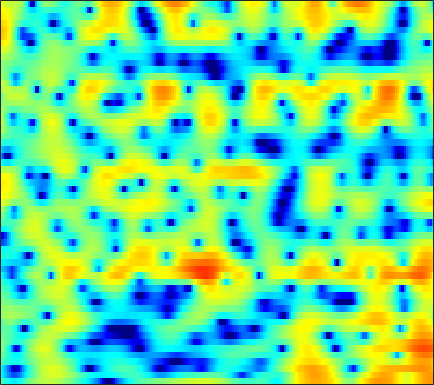

The file beside this chart, header and first rows:
-2.1375, -2.7331, -3.56, -4.3752, -4.914, -5.4222, -5.5659, -5.3995, -4.8394, -4.0315, -3.1072, -2.4187, -1.5329, -0.72472, -0.1778, 0.46597, 1.0168, 1.3678, 1.7476, 2.0355, 2.2293, 2.3176, 2.3579, 2.319
-4.809, -5.887, -7.42, -8.988, -10.1, -11.28, -11.79, -11.59, -10.62, -9.162, -7.522, -6.288, -4.718, -3.268, -2.279, -1.09, -0.04818, 0.6339, 1.418, 2.063, 2.576, 2.877, 3.171, 3.349
-4.766, -5.986, -7.862, -10.08, -12.02, -15.01, -17.75, -17.92, -15.24, -12.03, -9.24, -7.457, -5.399, -3.64, -2.482, -1.128, 0.01917, 0.7652, 1.612, 2.3, 2.839, 3.15, 3.444, 3.602
-1.99, -2.45, -3.049, -3.582, -3.912, -4.235, -4.385, -4.367, -4.173, -3.791, -3.258, -2.779, -2.078, -1.337, -0.7751, -0.05572, 0.6096, 1.059, 1.579, 1.994, 2.302, 2.456, 2.561, 2.548
-0.6784, -1.288, -2.173, -3.107, -3.803, -4.632, -5.202, -5.351, -5.12, -4.458, -3.518, -2.724, -1.666, -0.6642, 0.02627, 0.8454, 1.537, 1.964, 2.41, 2.703, 2.842, 2.842, 2.707, 2.417
0.3338, -0.5115, -1.917, -3.747, -5.52, -8.709, -13.44, -17.29, -14.1, -9.066, -5.667, -3.756, -1.76, -0.201, 0.7548, 1.792, 2.597, 3.062, 3.506, 3.747, 3.78, 3.665, 3.317, 2.727
0.04278, -0.3854, -1.037, -1.757, -2.302, -2.965, -3.468, -3.657, -3.625, -3.267, -2.683, -2.134, -1.322, -0.4901, 0.1217, 0.8851, 1.555, 1.979, 2.427, 2.727, 2.857, 2.837, 2.635, 2.222
-0.9321, -1.023, -1.247, -1.588, -1.931, -2.469, -3.095, -3.59, -4.223, -4.714, -4.892, -4.739, -4.15, -3.224, -2.422, -1.332, -0.3185, 0.3592, 1.123, 1.73, 2.182, 2.422, 2.607, 2.647
-2.279, -1.804, -1.465, -1.483, -1.732, -2.394, -3.539, -4.768, -7.161, -11.04, -19.21, -31.51, -13.74, -8.369, -5.893, -3.587, -1.954, -1.02, -0.05079, 0.688, 1.278, 1.657, 2.11, 2.519
-1.733, -0.8919, -0.1642, 0.1753, 0.21, -0.001909, -0.4667, -0.9596, -1.758, -2.565, -3.175, -3.362, -3.203, -2.746, -2.347, -1.895, -1.663, -1.642, -1.821, -2.15, -2.436, -2.433, -1.958, -0.9624
0.451, 0.8351, 1.217, 1.452, 1.537, 1.542, 1.431, 1.293, 1.062, 0.8072, 0.5481, 0.3647, 0.1166, -0.1673, -0.4354, -0.9201, -1.668, -2.493, -4.098, -6.64, -11.07, -17.55, -16.6, -8.421
0.6108, 0.7077, 0.7838, 0.8104, 0.7923, 0.7047, 0.5791, 0.4582, 0.3022, 0.1447, -0.007879, -0.1182, -0.2627, -0.4273, -0.5819, -0.8419, -1.179, -1.496, -1.99, -2.495, -2.885, -2.986, -2.716, -2.013
-0.08052, -0.1369, -0.2786, -0.5158, -0.7453, -1.096, -1.476, -1.755, -2.07, -2.286, -2.338, -2.274, -2.07, -1.753, -1.492, -1.157, -0.8307, -0.6082, -0.3326, -0.08356, 0.1724, 0.3847, 0.696, 1.039
-0.8582, -1.031, -1.415, -1.994, -2.55, -3.47, -4.579, -5.546, -6.917, -7.985, -8.187, -7.607, -6.188, -4.602, -3.47, -2.14, -1.05, -0.357, 0.4139, 1.047, 1.572, 1.914, 2.296, 2.612
-1.773, -2.041, -2.594, -3.343, -4.049, -5.261, -6.901, -8.528, -11.6, -16.63, -20.04, -15.14, -9.798, -6.336, -4.456, -2.496, -1.017, -0.1622, 0.729, 1.396, 1.901, 2.213, 2.571, 2.882
-2.916, -3.362, -4.053, -4.791, -5.379, -6.055, -6.561, -6.794, -6.873, -6.688, -6.087, -5.346, -4.066, -2.686, -1.69, -0.5741, 0.2701, 0.7207, 1.072, 1.16, 1.047, 0.8946, 0.7712, 0.9526
-4.799, -5.447, -6.899, -9.179, -11.23, -12.8, -11.22, -9.157, -6.767, -4.79, -3.194, -2.168, -0.9617, 0.05335, 0.7299, 1.429, 1.824, 1.906, 1.639, 0.813, -0.795, -2.828, -7.45, -12.86
-7.255, -7.386, -8.396, -10.13, -11.59, -12.86, -11.69, -9.889, -7.684, -5.949, -4.606, -3.731, -2.683, -1.768, -1.151, -0.3656, 0.2719, 0.5879, 0.7803, 0.5984, 0.09225, -0.4474, -1.115, -1.128
-5.549, -5.617, -5.806, -6.06, -6.337, -6.573, -6.717, -6.786, -6.898, -7.122, -7.545, -7.878, -8.096, -7.409, -6.331, -4.579, -2.817, -1.676, -0.4593, 0.4739, 1.142, 1.542, 1.999, 2.453
-3.336, -3.548, -3.731, -3.958, -4.122, -4.308, -4.618, -4.998, -5.764, -7.016, -9.118, -11.75, -18.3, -19.11, -12.56, -7.231, -3.876, -2.06, -0.2331, 1.119, 2.101, 2.647, 3.193, 3.553
-4.443, -4.627, -4.639, -4.403, -4.11, -3.774, -3.499, -3.363, -3.363, -3.56, -3.855, -4.05, -4.102, -3.628, -2.937, -1.734, -0.4419, 0.465, 1.503, 2.305, 2.886, 3.191, 3.417, 3.447
-11.72, -12.14, -10.76, -8.389, -6.719, -4.931, -3.539, -2.709, -1.83, -1.141, -0.5849, -0.2084, 0.2612, 0.7176, 1.096, 1.609, 2.071, 2.368, 2.674, 2.844, 2.865, 2.78, 2.527, 2.147
-14.84, -15.65, -12.91, -9.21, -6.993, -4.723, -2.94, -1.879, -0.6969, 0.2728, 1.06, 1.552, 2.108, 2.554, 2.815, 3.065, 3.182, 3.176, 3.019, 2.689, 2.155, 1.612, 0.7352, -0.273
-5.749, -5.532, -5, -4.165, -3.471, -2.475, -1.467, -0.7339, 0.1802, 1.02, 1.77, 2.266, 2.821, 3.256, 3.472, 3.605, 3.569, 3.408, 2.99, 2.3, 1.289, 0.2798, -1.497, -3.943
-2.05, -2.17, -2.306, -2.428, -2.488, -2.346, -2.003, -1.556, -0.765, 0.1285, 1.035, 1.657, 2.357, 2.868, 3.138, 3.321, 3.308, 3.148, 2.752, 2.107, 1.202, 0.3175, -1.193, -3.121
-0.08744, -0.7411, -1.907, -3.497, -4.927, -6.98, -7.979, -7.153, -4.855, -2.606, -0.8135, 0.216, 1.245, 1.92, 2.249, 2.489, 2.514, 2.431, 2.202, 1.864, 1.44, 1.064, 0.5281, -0.007031
1.969, 1.213, -0.2442, -2.288, -4.416, -8.019, -10.59, -8.983, -5.471, -2.797, -1.01, -0.08711, 0.6812, 1.095, 1.178, 1.084, 0.8402, 0.6285, 0.3567, 0.1936, 0.1449, 0.1975, 0.3462, 0.5356
3.958, 3.586, 2.919, 2.073, 1.413, 0.619, 0.1097, -0.02457, 0.06839, 0.2896, 0.4426, 0.4425, 0.2307, -0.278, -0.8596, -1.925, -3.246, -4.343, -5.583, -5.985, -5.288, -4.33, -2.986, -1.805
4.802, 4.709, 4.452, 4.056, 3.729, 3.212, 2.699, 2.304, 1.764, 1.179, 0.5019, -0.09297, -1.039, -2.284, -3.418, -5.37, -8.118, -11.06, -17.89, -25.58, -14.35, -10.44, -7.149, -4.97
5.11, 5.1, 4.929, 4.617, 4.283, 3.733, 3.055, 2.467, 1.585, 0.5982, -0.4733, -1.345, -2.549, -3.829, -4.83, -6.246, -7.709, -8.763, -9.829, -10.15, -9.536, -8.626, -7.22, -5.821
5.387, 5.363, 5.184, 4.838, 4.447, 3.787, 2.906, 2.112, 0.8513, -0.6249, -2.273, -3.543, -5.104, -6.3, -6.971, -7.624, -8.184, -8.656, -9.274, -9.77, -9.71, -9.189, -7.855, -6.175
5.007, 4.978, 4.824, 4.497, 4.154, 3.486, 2.581, 1.686, 0.1231, -2.023, -4.967, -7.93, -13.34, -15.99, -13.35, -10.46, -9.26, -9.22, -10.4, -13.55, -21.79, -22.19, -11.65, -6.571
1.918, 1.894, 1.781, 1.609, 1.49, 1.222, 0.838, 0.3722, -0.5412, -1.883, -3.713, -5.38, -7.574, -8.423, -7.878, -6.599, -5.673, -5.325, -5.359, -5.665, -5.732, -5.172, -3.559, -1.568
-4.541, -5.124, -5.921, -6.142, -5.758, -4.728, -3.682, -3.06, -2.537, -2.323, -2.372, -2.458, -2.585, -2.565, -2.443, -2.142, -1.78, -1.503, -1.139, -0.7483, -0.2555, 0.1851, 0.8967, 1.679
-9.421, -11.76, -17.78, -32.49, -17.56, -11.06, -7.663, -5.958, -4.368, -3.291, -2.534, -2.106, -1.633, -1.233, -0.942, -0.5648, -0.1678, 0.1275, 0.537, 0.9498, 1.373, 1.697, 2.119, 2.522
-6.856, -7.643, -8.562, -8.826, -8.451, -7.343, -6.057, -5.143, -4.076, -3.198, -2.466, -2.008, -1.468, -0.9845, -0.6412, -0.2003, 0.2349, 0.5616, 0.9899, 1.407, 1.789, 2.054, 2.36, 2.6
-3.1, -3.454, -3.832, -4.037, -4.07, -3.944, -3.668, -3.413, -3.042, -2.663, -2.304, -2.038, -1.696, -1.326, -1.032, -0.589, -0.112, 0.2714, 0.7853, 1.282, 1.735, 2.023, 2.331, 2.525
-0.2407, -0.6643, -1.191, -1.661, -1.939, -2.238, -2.419, -2.496, -2.552, -2.588, -2.64, -2.677, -2.697, -2.631, -2.462, -2.032, -1.367, -0.769, 0.0844, 0.9004, 1.617, 2.052, 2.476, 2.712
1.792, 1.091, 0.08654, -0.9123, -1.591, -2.293, -2.726, -2.884, -3.001, -3.185, -3.572, -4.087, -5.057, -6.231, -6.84, -6.499, -4.734, -3.103, -1.071, 0.5902, 1.841, 2.541, 3.169, 3.482
2.66, 1.477, -0.5089, -2.98, -5.091, -7.345, -7.46, -6.375, -4.897, -4.046, -3.956, -4.499, -6.173, -9.605, -14.2, -15.25, -7.8, -4.277, -1.089, 1.079, 2.557, 3.333, 3.999, 4.283
2.14, 0.9216, -1.226, -4.245, -7.241, -11.68, -10.82, -7.957, -5.165, -3.534, -2.734, -2.499, -2.586, -2.828, -2.87, -2.486, -1.508, -0.5793, 0.69, 1.762, 2.587, 3.015, 3.337, 3.395
1.323, 0.7848, -0.0209, -0.8854, -1.53, -2.043, -2.119, -1.917, -1.452, -0.9568, -0.5891, -0.3912, -0.2296, -0.09936, -0.001062, 0.2052, 0.4882, 0.7522, 1.105, 1.405, 1.583, 1.6, 1.444, 1.104
0.1051, 0.4546, 0.7899, 0.9902, 1.063, 1.105, 1.173, 1.217, 1.287, 1.33, 1.328, 1.254, 1.121, 0.9246, 0.7623, 0.586, 0.4783, 0.4696, 0.4954, 0.5375, 0.4461, 0.2306, -0.3357, -1.308
-1.245, 0.2524, 1.479, 2.158, 2.486, 2.66, 2.713, 2.726, 2.692, 2.578, 2.36, 2.082, 1.506, 0.653, -0.1184, -1.234, -2.023, -2.168, -1.681, -0.9228, -0.3623, -0.2477, -0.6314, -1.814
1.281, 1.921, 2.402, 2.452, 2.266, 1.915, 1.549, 1.418, 1.452, 1.624, 1.67, 1.533, 0.8725, -0.4931, -2.218, -6.16, -15.41, -18.91, -7.121, -2.666, -0.3622, 0.5756, 1.047, 0.8305
2.632, 2.293, 1.538, 0.2808, -1.161, -3.77, -6.87, -7.97, -5.915, -3.195, -1.363, -0.5711, -0.142, -0.3249, -0.8253, -1.73, -2.413, -2.329, -1.314, 0.06534, 1.308, 1.978, 2.511, 2.666
1.349, 0.8751, -0.111, -1.587, -3.085, -5.77, -8.812, -9.775, -7.869, -5.19, -3.158, -2.082, -1.104, -0.529, -0.258, -0.01052, 0.2437, 0.493, 0.9213, 1.394, 1.855, 2.137, 2.4, 2.484
0.2657, 0.06467, -0.4111, -1.088, -1.676, -2.449, -3.039, -3.267, -3.209, -2.831, -2.291, -1.865, -1.348, -0.8967, -0.5879, -0.2139, 0.1461, 0.4125, 0.7532, 1.097, 1.387, 1.573, 1.743, 1.815
0.2752, 0.2992, 0.1854, -0.08293, -0.3499, -0.7368, -1.111, -1.358, -1.594, -1.719, -1.754, -1.724, -1.616, -1.431, -1.243, -0.9353, -0.5888, -0.3045, 0.07076, 0.4419, 0.7753, 0.9938, 1.208, 1.347
1.426, 1.502, 1.428, 1.178, 0.8992, 0.4196, -0.1365, -0.5665, -1.154, -1.712, -2.206, -2.508, -2.77, -2.823, -2.732, -2.42, -1.946, -1.52, -0.9024, -0.3205, 0.1995, 0.5302, 0.8755, 1.111
3.451, 3.434, 3.178, 2.7, 2.203, 1.381, 0.401, -0.4203, -1.601, -2.847, -4.078, -4.973, -5.987, -6.574, -6.542, -5.841, -4.619, -3.616, -2.333, -1.24, -0.3661, 0.1326, 0.6364, 0.9402
5.633, 5.452, 4.95, 4.135, 3.303, 1.927, 0.2625, -1.169, -3.221, -5.336, -7.558, -9.414, -12.72, -18.28, -20.65, -13.66, -8.662, -6.139, -3.773, -2.104, -0.9619, -0.3671, 0.1375, 0.3849
7.122, 6.851, 6.18, 5.077, 3.958, 1.96, -0.6844, -3.138, -7.119, -11.26, -13.12, -12.76, -12.48, -12.38, -11.71, -9.605, -6.997, -5.301, -3.554, -2.38, -1.703, -1.421, -1.337, -1.426
7.421, 7.218, 6.574, 5.492, 4.381, 2.444, -0.1497, -2.656, -6.831, -11.4, -12.37, -10.58, -8.432, -6.927, -6.005, -4.933, -4.032, -3.499, -3.056, -2.997, -3.387, -4.007, -5.142, -6.386
6.579, 6.462, 5.993, 5.22, 4.423, 3.14, 1.619, 0.3944, -1.212, -2.583, -3.497, -3.813, -3.897, -3.788, -3.652, -3.451, -3.345, -3.36, -3.614, -4.257, -5.455, -6.932, -10.02, -16.08
5.691, 5.541, 5.182, 4.638, 4.12, 3.287, 2.352, 1.606, 0.5691, -0.4548, -1.397, -2.049, -2.79, -3.347, -3.644, -3.87, -3.931, -3.953, -4.063, -4.389, -5.019, -5.689, -6.822, -7.931
5.196, 4.909, 4.488, 4.016, 3.659, 3.131, 2.533, 1.996, 1.151, 0.1393, -1.107, -2.206, -3.875, -5.537, -6.441, -6.695, -5.892, -5.049, -4.034, -3.34, -3.002, -2.938, -3.059, -3.26
4.234, 3.589, 2.86, 2.454, 2.352, 2.396, 2.416, 2.326, 1.956, 1.183, -0.08729, -1.515, -4.33, -9.21, -16.89, -17.45, -8.187, -4.975, -2.397, -0.8509, 0.02158, 0.33, 0.4104, 0.1697
